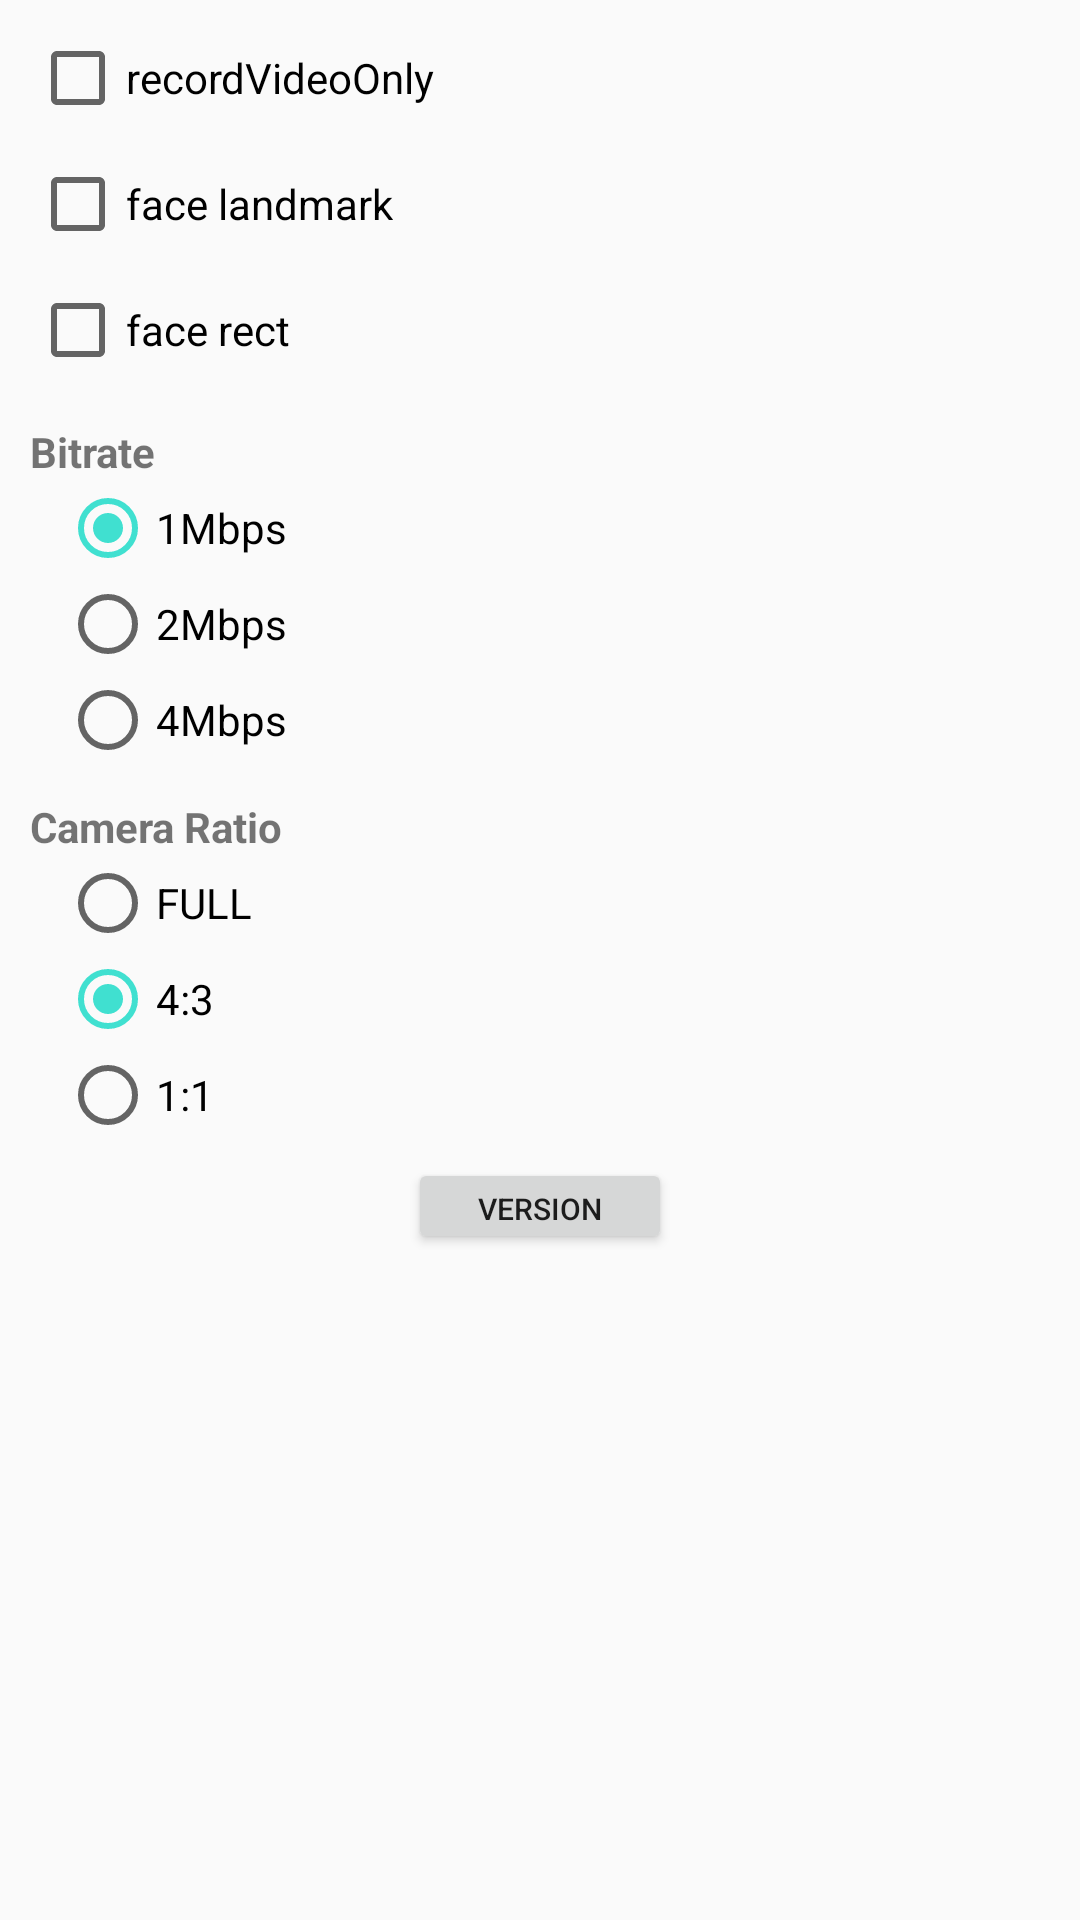

Produce the Android XML layout that renders to this screen, including the resource entries it uses.
<!-- AndroidManifest.xml: application theme AppTheme -->
<!-- res/layout/layout_more.xml -->
<?xml version="1.0" encoding="utf-8"?>
<LinearLayout xmlns:android="http://schemas.android.com/apk/res/android"
    android:layout_width="wrap_content"
    android:layout_height="wrap_content"
    android:orientation="vertical"
    android:layout_centerInParent="true"
    android:background="@drawable/layout_border" >
    <CheckBox
        android:id="@+id/video_only_checkbox"
        android:layout_below="@+id/recording_button"
        android:layout_width="wrap_content"
        android:layout_height="wrap_content"
        android:layout_marginStart="10dp"
        android:layout_marginEnd="10dp"
        android:layout_marginTop="10dp"
        android:layout_marginBottom="5dp"
        android:onClick="onClickButtons"
        android:text="recordVideoOnly"/>
    <CheckBox
        android:id="@+id/debug_landmark_checkbox"
        android:layout_below="@+id/recording_button"
        android:layout_width="wrap_content"
        android:layout_height="wrap_content"
        android:layout_marginStart="10dp"
        android:layout_marginEnd="10dp"
        android:layout_marginTop="5dp"
        android:layout_marginBottom="5dp"
        android:onClick="onClickButtons"
        android:text="face landmark"/>
    <CheckBox
        android:id="@+id/debug_rect_checkbox"
        android:layout_below="@+id/recording_button"
        android:layout_width="wrap_content"
        android:layout_height="wrap_content"
        android:layout_marginStart="10dp"
        android:layout_marginEnd="10dp"
        android:layout_marginTop="5dp"
        android:layout_marginBottom="10dp"
        android:onClick="onClickButtons"
        android:text="face rect"/>
    <TextView
        android:layout_width="wrap_content"
        android:layout_height="wrap_content"
        android:layout_marginStart="10dp"
        android:layout_marginEnd="10dp"
        android:layout_marginTop="5dp"
        android:textStyle="bold"
        android:text="Bitrate" />
    <RadioGroup
        android:id="@+id/bitrate_radiogroup"
        android:layout_width="wrap_content"
        android:layout_height="wrap_content"
        android:layout_marginStart="20dp"
        android:layout_marginEnd="10dp"
        android:layout_marginBottom="5dp">
        <RadioButton
            android:id="@+id/onembps_radiobutton"
            android:layout_width="wrap_content"
            android:layout_height="wrap_content"
            android:checked="true"
            android:text="1Mbps"
            android:onClick="onClickButtons"/>

        <RadioButton
            android:id="@+id/twombps_radiobutton"
            android:layout_width="wrap_content"
            android:layout_height="wrap_content"
            android:text="2Mbps" />

        <RadioButton
            android:id="@+id/fourmbps_radiobutton"
            android:layout_width="wrap_content"
            android:layout_height="wrap_content"
            android:text="4Mbps" />
    </RadioGroup>
    <TextView
        android:layout_width="wrap_content"
        android:layout_height="wrap_content"
        android:layout_marginStart="10dp"
        android:layout_marginEnd="10dp"
        android:layout_marginTop="5dp"
        android:textStyle="bold"
        android:text="Camera Ratio" />
    <RadioGroup
        android:id="@+id/camera_ratio_radiogroup"
        android:layout_width="wrap_content"
        android:layout_height="wrap_content"
        android:layout_marginStart="20dp"
        android:layout_marginEnd="10dp"
        android:layout_marginBottom="5dp">
        <RadioButton
            android:id="@+id/ratio_full_radiobutton"
            android:layout_width="wrap_content"
            android:layout_height="wrap_content"
            android:text="FULL" />
        <RadioButton
            android:id="@+id/ratio43_radiobugtton"
            android:layout_width="wrap_content"
            android:layout_height="wrap_content"
            android:checked="true"
            android:text="4:3" />
        <RadioButton
            android:id="@+id/ratio11_radiobutton"
            android:layout_width="wrap_content"
            android:layout_height="wrap_content"
            android:text="1:1" />
    </RadioGroup>
    <Button
        android:id="@+id/sdk_version_button"
        android:layout_below="@+id/recording_button"
        android:layout_width="wrap_content"
        android:layout_height="32dp"
        android:layout_marginBottom="5dp"
        android:layout_gravity="center_vertical|center_horizontal"
        android:onClick="onClickButtons"
        android:text="version"
        android:textSize="10sp"/>
</LinearLayout>
<!-- resources referenced by this layout -->
<resources>
  <style name="AppTheme" parent="Theme.AppCompat.DayNight.NoActionBar">
          
          <item name="colorPrimary">@color/colorPrimary</item>
          <item name="colorPrimaryDark">@color/colorPrimaryDark</item>
          <item name="colorAccent">@color/colorAccent</item>
          <item name="android:windowActivityTransitions">true</item>
      </style>
  <color name="colorPrimary">#40E0D0</color>
  <color name="colorPrimaryDark">#000</color>
  <color name="colorAccent">#40E0D0</color>
</resources>
